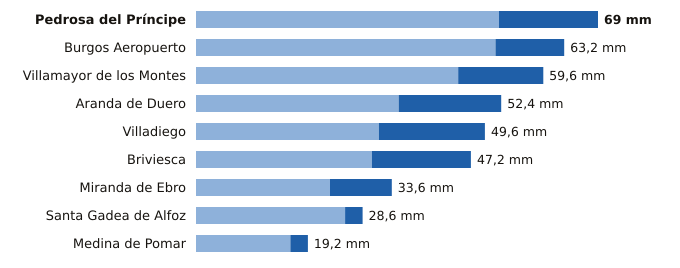

Data behind this chart, as committed beside it:
estacion, provincia, indicativo, mm_6_dias_anteriores, mm_hoy, mm_7_dias, horas_de_hoy
Pedrosa del Príncipe, Burgos, 2290Y, 52.0, 17.0, 69.0, 20
Burgos Aeropuerto, Burgos, 2331, 51.4, 11.8, 63.2, 20
Villamayor de los Montes, Burgos, 2311Y, 45.0, 14.6, 59.6, 20
Aranda de Duero, Burgos, 2117D, 34.8, 17.6, 52.4, 20
Villadiego, Burgos, 2285B, 31.4, 18.2, 49.6, 20
Briviesca, Burgos, 9031C, 30.2, 17.0, 47.2, 16
Miranda de Ebro, Burgos, 9069C, 23.0, 10.6, 33.6, 19
Santa Gadea de Alfoz, Burgos, 9012E, 25.6, 3.0, 28.6, 19
Medina de Pomar, Burgos, 9051, 16.2, 3.0, 19.2, 20
